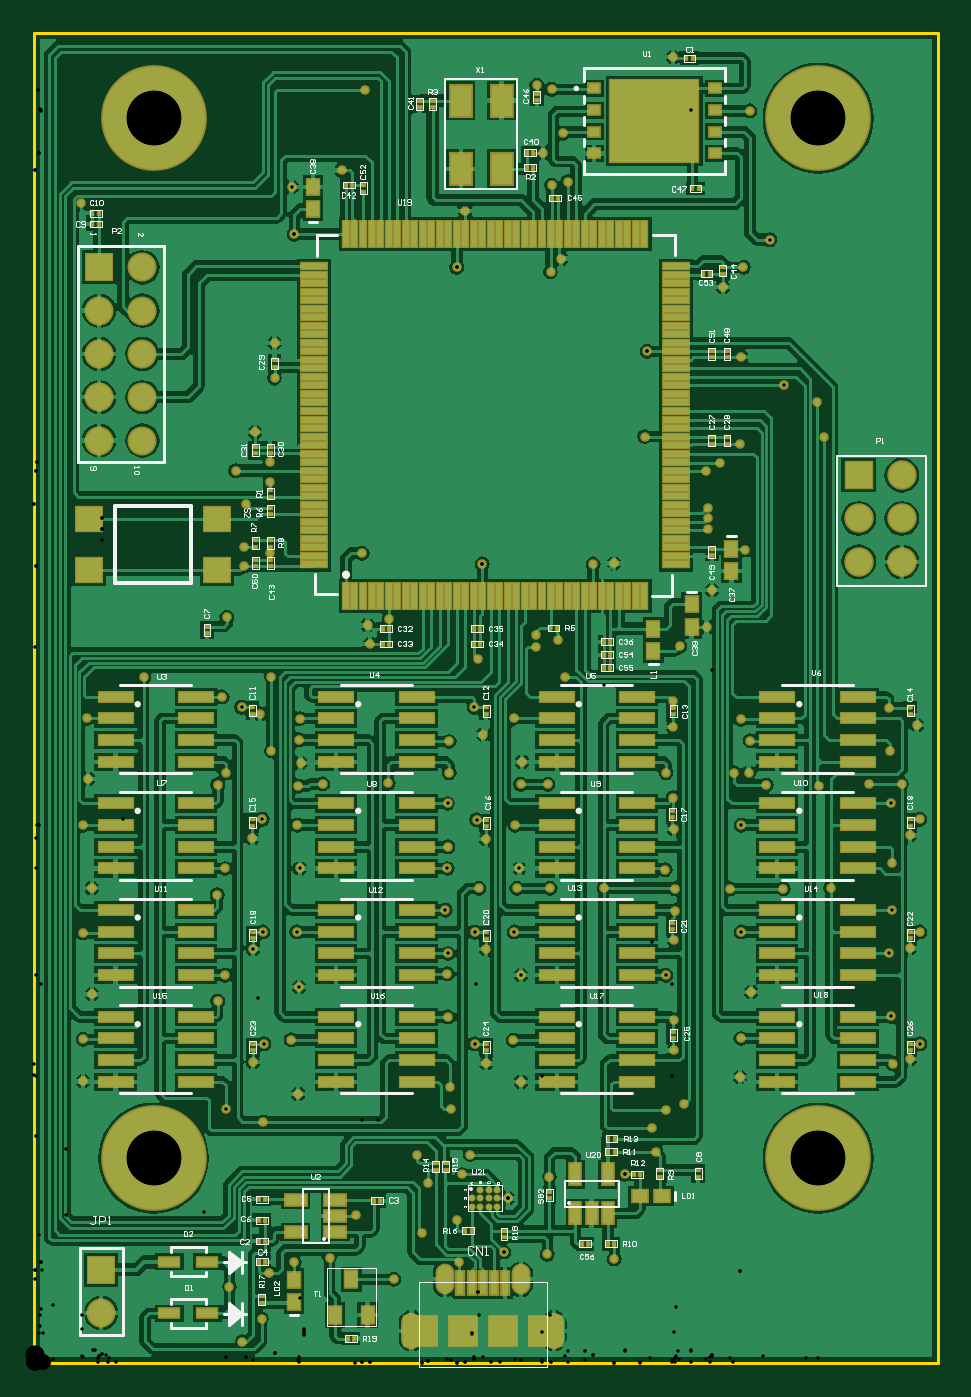
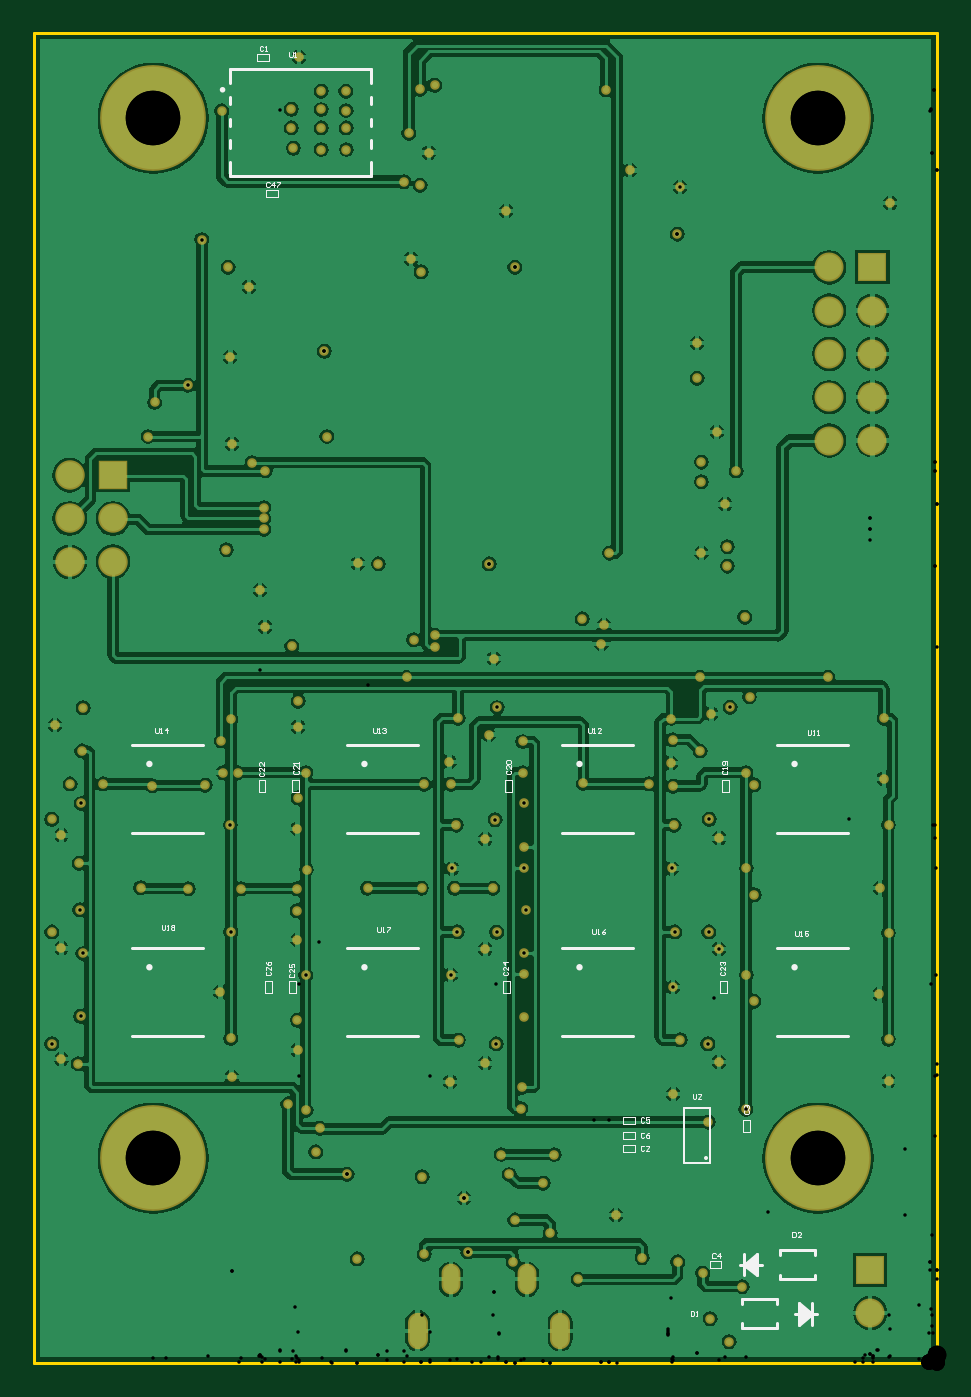
Circuit board: 14 layer files. Board 53.0 x 78.0 mm.
- drill: NetDuino-RoundHoles-Plated.TXT (3432 bytes)
- drill: NetDuino-RoundHoles.TXT (2817 bytes)
- drill: NetDuino-SlotHoles.TXT (313 bytes)
- drill: NetDuino.DRL (3165 bytes)
- bottom_copper: NetDuino.GBL (99026 bytes)
- bottom_silk: NetDuino.GBO (16000 bytes)
- paste: NetDuino.GBP (7038 bytes)
- bottom_mask: NetDuino.GBS (6045 bytes)
- outline: NetDuino.GKO (296 bytes)
- outline: NetDuino.GM1 (46377 bytes)
- top_copper: NetDuino.GTL (138676 bytes)
- top_silk: NetDuino.GTO (50624 bytes)
- paste: NetDuino.GTP (11190 bytes)
- top_mask: NetDuino.GTS (16402 bytes)

=== drill: NetDuino-RoundHoles-Plated.TXT ===
M48
;Layer_Color=9474304
;FILE_FORMAT=2:5
INCH,LZ
;TYPE=PLATED
T1F00S00C0.00800
T4F00S00C0.03543
T5F00S00C0.12598
%
T01
X00481Y00049
X00525Y00102
X00542Y00207
X006Y00233
X00682Y00243
X007425Y0034085
X0089468Y003
X0097591Y0033
X0098Y00232
X0108419Y0025617
X0109378Y0037969
X00989Y00435
X01007Y00481
X00885
X0091025Y00415
X0096225Y00587
X0096Y00636
X01044Y006915
X0101862Y0073646
X01106Y00745
X0112485Y00649
X0112433Y0089533
X0110867Y0099533
X0101812Y0099446
X01044Y00955
X0095573Y0094533
X0095433Y00898
X00955Y00799
X0094967Y0104533
X0095439Y0114167
X00955Y01192
X0095457Y0129167
X00958Y01363
Y01435
X0103625Y01451
X0101646Y0151346
X011071Y01488
X011237Y01336
X01111Y0124167
X01044Y01209
X0102154Y0125446
X0102704Y010959
X011149
X0112067Y0114167
X00818Y01338
X00666Y01337
X0061Y01332
X00615Y01385
X0061139Y01439
X0061424Y014879
X00522Y01499
X0047904Y0151396
X00434Y01538
X00548Y01583
Y01413
X0044217Y01363
X004239Y013349
X0052696Y0125496
X00504Y0121117
X00441Y0114167
X00423Y01081
X0052796Y0099496
X0050511Y0095589
X00441Y0089533
X004239Y00835
X0052996Y0073696
X0050511Y00695
X00594Y00746
X0061139Y0086761
X0060637Y0099533
X0061334Y0114167
X00608Y0124167
X00113Y01242
X00124Y01349
X00123Y01488
X00253Y01583
X0077596Y0166
X0102496Y016265
X0060994Y00621
X00529Y00556
X0044217Y0058523
X001129Y0065
X00113Y00747
X001339Y008509
X001129Y00993
X001329Y010959
X00451Y00176
X0083Y0019268
X01185Y002506
X0133976Y0024
X0136333Y0043555
X01436Y00487
X01426Y00542
X01458Y00583
X015Y00598
X0147757Y007215
X01478Y00791
X0145833Y0089533
X01478Y00976
X014789Y01044
X0148004Y01095
X01457Y01139
X01478Y012335
X01476Y01305
X01459Y01363
X01476Y01469
Y01528
X014908Y01655
X0121Y0167
X0116Y0168
Y0165329
X0122604Y01583
X01186Y01336
X01127Y01388
X0119148Y010959
X01316Y01096
X0160804Y01095
X017301
X0184Y01097
X0198037Y0104629
X0197333Y0094533
X02023Y00957
X02045Y00995
X01982Y01154
X02023Y01218
X020455Y0125496
X0197767Y0129167
X02003Y01337
X01927
X01813Y01333
X01691Y01334
X0165Y01363
X01616Y01363
X01654Y01437
X01632Y01486
X0163267Y0124167
X0163233Y0099533
X01656Y00856
X01632Y00749
X0163Y0066
X01984Y006905
X02023Y00701
X0204504Y0073696
X0197904Y0079996
X01976Y01413
X01973Y01513
X02038Y01473
X0119Y0043
X0129087Y01845
X01339Y01846
X0156496Y01785
X01553Y017
X015561Y0192497
Y0194999
Y01975
X01552Y0206
X01583Y02079
X0162892Y021225
X01633Y023225
X0173179Y0225721
X01808Y02218
X01823Y021391
X0141
X0141581Y0233594
X0159Y02485
X01638Y0253
X0169904Y0259404
X01653Y0289104
X01492Y02895
Y02852
X0148719Y02805
X01423Y02802
Y02852
Y0289456
Y02937
X01366
X013655Y02892
X0136546Y02852
X0136491Y02802
X01221Y0284
X01175Y0279496
X01195Y0272
X0123181Y02728
X01216Y0255
X0119244Y0252
X01195Y02941
X01161Y029505
X01475Y03016
X01642Y01878
X0103496Y0184496
X0075739Y0187
X0077Y01703
X0082Y01718
X00445Y01722
X00485Y0184004
Y01885
X00545Y0187
Y02035
Y0208004
X00465Y0206035
X0049Y0198244
X0051Y0215
X0055496Y02274
X00555Y02355
X0060055Y0260661
X0059441Y0271559
X0071Y0275375
X00765Y0293996
X0099559Y0266
X0097591Y0252996
X00109Y02678
T04
X00155Y00115
Y00215
X01904Y0185
Y0195
Y0205
X02004
Y0195
Y0185
X0025Y0213
Y0223
Y0233
Y0243
Y0253
X0015
Y0243
Y0233
Y0223
Y0213
T05
X0027559Y0047244
X0181102
X0181102Y0287402
X0027559
M30

=== drill: NetDuino-RoundHoles.TXT ===
M48
;Layer_Color=9474304
;FILE_FORMAT=2:5
INCH,LZ
;TYPE=PLATED
T1F00S00C0.00800
T4F00S00C0.03543
T5F00S00C0.04331
T6F00S00C0.12598
%
T01
X0053Y00115
X0074032Y0023
X0089468Y003
X0097591Y0033
X0098Y00232
X0108419Y0025617
X0109378Y0037969
X00989Y00435
X0091025Y00415
X00908Y00542
X00966
X0101206Y006695
Y006995
X00935Y00745
X00955Y0077
X0101496Y00837
X0101996Y0087496
X011055Y007805
X0111007Y00985
X00935Y00975
X00825Y012
X00632Y01176
X0061265Y0125
X0048996Y01296
X00475Y014
X0053Y01486
X00503Y01519
X0062Y01455
X00825Y01447
X01021Y01469
X01022Y01494
X0102496Y016265
X0105465Y0163
X0107504Y0165
X01105Y0158
X01115Y01435
X0101496Y01341
X01111Y0121
X0061265Y00955
X0052Y00874
X0051696Y0084143
X00465Y0078
X00515Y00685
Y0066333
X0062219Y006695
Y006445
Y006995
Y007245
Y007805
X0075739Y0055984
X0079296
X007418Y0049484
X00465Y0052484
X0039216Y0034753
X003Y00734
X0018Y00715
Y0068967
Y0066433
Y00639
X0013Y0078
Y0097
X001425Y01185
X0025Y01175
X0032Y012
X00255Y01455
X0043Y00975
X0077596Y0166
X0116Y0168
X0121Y0167
X0116Y0158
X01135
X0131504Y0156538
X0148196Y01481
X0148096Y0146
X014828Y0141
X0155996
X01623Y01435
X0168396Y01459
X018925Y0145
X0181102Y01205
X0178196Y01096
X01625Y01205
X0155992Y01305
X0148276Y012992
X0142203Y01205
X01243Y01193
X0142764Y0097264
X0147398Y0087496
X0148996Y00835
X0155196Y00834
X01568Y0087496
X0161297Y0098
X0162Y00735
X01675Y0069
Y0066
Y0063
Y006
X015Y00598
X0147359Y00635
Y0066333
X0147398Y0069
X01315Y00735
X0127118
X0117276Y007155
Y0069
Y0066333
Y00635
X0119Y0043
X0136333Y0043555
X01415Y00505
X0133976Y0024
X01185Y002506
X0179Y00735
X01871Y00715
X0194Y00975
X0156496Y0160004
Y01627
X0156596Y01656
X014908Y01655
X0156496Y01785
X01615Y01755
X0164Y0174
X016635Y01725
X01686Y01707
X017078Y0173
X01625Y0188
X015561Y0189996
Y0192497
Y0194999
Y01975
X01552Y0206
X0162892Y021225
X01725Y02225
X01785
X01633Y023225
X0159Y02485
X01638Y0253
X015Y027
X0151731Y02802
Y0285
Y0289256
Y02935
X01455
Y0289256
Y0285
Y028
X0139941
X0139996Y0285
X014Y0289
X014005Y02935
X01275Y0296
X0123181Y0289
X0127118Y02787
X01175Y0279496
X01195Y0272
X01216Y0255
X0119244Y0252
X0141581Y0233594
X0141Y021391
X0129087Y01845
X0167Y0289
X01615Y0301
X00765Y0293996
X0071Y0275375
X0060055Y0260661
X00555Y02355
X0055496Y02274
X0051Y0215
X00545Y0208004
Y02035
X00465Y0206035
X0049Y0198244
X00485Y01885
Y0184004
X00545Y0187
X0075739
X0077Y01703
X0082Y01718
X0103496Y0184496
X0097591Y0252996
X0099559Y0266
X001375Y0271
T04
X00155Y00115
Y00215
X0197Y018
Y019
Y02
Y021
X0025Y0213
X0015
Y0223
X0025
Y0233
X0015
Y0243
X0025
Y0253
X0015
T05
X00155Y01695
Y01895
T06
X0027559Y0047244
X0181102
X0181102Y0287402
X0027559
M30

=== drill: NetDuino-SlotHoles.TXT ===
M48
;Layer_Color=9474304
;FILE_FORMAT=2:5
INCH,LZ
;TYPE=PLATED
T2F00S00C0.02400
T3F00S00C0.02800
%
G90
G05
T02
G00X0120062Y0006041
M15
G01Y0008759
M16
G00X0087125Y0006041
M15
G01Y0008759
M16
T03
G00X0094825Y0019027
M15
G01Y0019573
M16
G00X0112385Y0019027
M15
G01Y0019573
M16
M17
M30

=== drill: NetDuino.DRL (3165 bytes, source withheld) ===
=== bottom_copper: NetDuino.GBL (99026 bytes, source omitted) ===
=== bottom_silk: NetDuino.GBO (16000 bytes, source omitted) ===
=== paste: NetDuino.GBP (7038 bytes, source omitted) ===
=== bottom_mask: NetDuino.GBS ===
G04 Layer_Color=16711935*
%FSLAX25Y25*%
%MOIN*%
G70*
G01*
G75*
%ADD77R,0.06706X0.06706*%
%ADD78C,0.06706*%
%ADD79C,0.24422*%
%ADD80O,0.04343X0.07099*%
%ADD81O,0.04600X0.08400*%
%ADD82R,0.06800X0.06800*%
%ADD83C,0.06800*%
%ADD84C,0.02200*%
D77*
X15000Y253000D02*
D03*
X15500Y21500D02*
D03*
D78*
X25000Y253000D02*
D03*
X15000Y243000D02*
D03*
X25000D02*
D03*
X15000Y233000D02*
D03*
X25000D02*
D03*
X15000Y223000D02*
D03*
X25000D02*
D03*
X15000Y213000D02*
D03*
X25000D02*
D03*
X15500Y11500D02*
D03*
D79*
X27559Y47244D02*
D03*
X181102D02*
D03*
X27559Y287402D02*
D03*
X181102D02*
D03*
D80*
X112385Y19300D02*
D03*
X94825D02*
D03*
D81*
X87125Y7400D02*
D03*
X120062D02*
D03*
D82*
X190400Y205000D02*
D03*
D83*
X200400D02*
D03*
Y195000D02*
D03*
X190400D02*
D03*
X200400Y185000D02*
D03*
X190400D02*
D03*
D84*
X155300Y170000D02*
D03*
X59441Y271559D02*
D03*
X164200Y187800D02*
D03*
X44500Y172200D02*
D03*
X197600Y141300D02*
D03*
X182300Y213910D02*
D03*
X173179Y225721D02*
D03*
X180800Y221800D02*
D03*
X158300Y207900D02*
D03*
X143600Y48700D02*
D03*
X150000Y59800D02*
D03*
X136333Y43555D02*
D03*
X123181Y272800D02*
D03*
X169904Y259404D02*
D03*
X82000Y171800D02*
D03*
X55496Y227400D02*
D03*
X102496Y162650D02*
D03*
X77596Y166000D02*
D03*
X159000Y248500D02*
D03*
X162892Y212250D02*
D03*
X163300Y232250D02*
D03*
X156496Y178500D02*
D03*
X141581Y233594D02*
D03*
X141000Y213910D02*
D03*
X71000Y275375D02*
D03*
X121600Y255000D02*
D03*
X117500Y279496D02*
D03*
X99559Y266000D02*
D03*
X54500Y187000D02*
D03*
Y208004D02*
D03*
X49000Y198244D02*
D03*
X103496Y184496D02*
D03*
X149080Y165500D02*
D03*
X129087Y184500D02*
D03*
X163800Y253000D02*
D03*
X77000Y170300D02*
D03*
X97591Y252996D02*
D03*
X119244Y252000D02*
D03*
X60055Y260661D02*
D03*
X55500Y235500D02*
D03*
X51000Y215000D02*
D03*
X119500Y272000D02*
D03*
X118500Y25060D02*
D03*
X133976Y24000D02*
D03*
X119000Y43000D02*
D03*
X97591Y33000D02*
D03*
X89468Y30000D02*
D03*
X108419Y25617D02*
D03*
X98000Y23200D02*
D03*
X155610Y192497D02*
D03*
Y194999D02*
D03*
Y197500D02*
D03*
X116000Y168000D02*
D03*
X54500Y203500D02*
D03*
X46500Y206035D02*
D03*
X75739Y187000D02*
D03*
X155200Y206000D02*
D03*
X76500Y293996D02*
D03*
X48500Y184004D02*
D03*
Y188500D02*
D03*
X116100Y295050D02*
D03*
X121000Y167000D02*
D03*
X109378Y37969D02*
D03*
X98900Y43500D02*
D03*
X91025Y41500D02*
D03*
X52500Y10200D02*
D03*
X68200Y24300D02*
D03*
X60000Y23300D02*
D03*
X83000Y19268D02*
D03*
X95800Y136300D02*
D03*
X96000Y63600D02*
D03*
X96225Y58700D02*
D03*
X101646Y151346D02*
D03*
X204504Y73696D02*
D03*
X202300Y70100D02*
D03*
Y95700D02*
D03*
X204550Y125496D02*
D03*
X202300Y121800D02*
D03*
X197300Y151300D02*
D03*
X45100Y17600D02*
D03*
X54200Y20700D02*
D03*
X74250Y34085D02*
D03*
X44217Y136300D02*
D03*
Y58523D02*
D03*
X145900Y136300D02*
D03*
X145800Y58300D02*
D03*
X61500Y138500D02*
D03*
X52200Y149900D02*
D03*
X47904Y151396D02*
D03*
X52696Y125496D02*
D03*
X52796Y99496D02*
D03*
X52996Y73696D02*
D03*
X50511Y69500D02*
D03*
X116000Y165329D02*
D03*
X43400Y153800D02*
D03*
X25300Y158300D02*
D03*
X54800Y141300D02*
D03*
Y158300D02*
D03*
X122604D02*
D03*
X102154Y125446D02*
D03*
X101812Y99446D02*
D03*
X50511Y95589D02*
D03*
X50400Y121117D02*
D03*
X161600Y136300D02*
D03*
X165000Y136300D02*
D03*
X147757Y72150D02*
D03*
X52900Y55600D02*
D03*
X142600Y54200D02*
D03*
X101862Y73646D02*
D03*
X104400Y69150D02*
D03*
Y120900D02*
D03*
Y95500D02*
D03*
X133900Y184600D02*
D03*
X147600Y152800D02*
D03*
Y146900D02*
D03*
X165300Y289104D02*
D03*
X136550Y289200D02*
D03*
X136546Y285200D02*
D03*
X136491Y280200D02*
D03*
X136600Y293700D02*
D03*
X142300D02*
D03*
Y289456D02*
D03*
Y285200D02*
D03*
Y280200D02*
D03*
X149200Y289500D02*
D03*
Y285200D02*
D03*
X148719Y280500D02*
D03*
X119500Y294100D02*
D03*
X122100Y284000D02*
D03*
X147500Y301600D02*
D03*
X48100Y4900D02*
D03*
X88500Y48100D02*
D03*
X100700D02*
D03*
X11290Y65000D02*
D03*
X11300Y74700D02*
D03*
X12400Y134900D02*
D03*
X12300Y148800D02*
D03*
X11300Y124200D02*
D03*
X11290Y99300D02*
D03*
X13290Y109590D02*
D03*
X13390Y85090D02*
D03*
X61424Y148790D02*
D03*
X42390Y133490D02*
D03*
X42300Y108100D02*
D03*
X44100Y114167D02*
D03*
Y89533D02*
D03*
X42390Y83500D02*
D03*
X203800Y147300D02*
D03*
X163200Y148600D02*
D03*
X165400Y143700D02*
D03*
X169100Y133400D02*
D03*
X81800Y133800D02*
D03*
X66600Y133700D02*
D03*
X61000Y133200D02*
D03*
X59400Y74600D02*
D03*
X60637Y99533D02*
D03*
X60800Y124167D02*
D03*
X61139Y143900D02*
D03*
Y86761D02*
D03*
X60994Y62100D02*
D03*
X95500Y79900D02*
D03*
X95573Y94533D02*
D03*
X95433Y89800D02*
D03*
X61334Y114167D02*
D03*
X95800Y143500D02*
D03*
X95457Y129167D02*
D03*
X95500Y119200D02*
D03*
X94967Y104533D02*
D03*
X95439Y114167D02*
D03*
X110710Y148800D02*
D03*
X110600Y74500D02*
D03*
X110867Y99533D02*
D03*
X111100Y124167D02*
D03*
X112370Y133600D02*
D03*
X118600D02*
D03*
X145700Y113900D02*
D03*
X147600Y130500D02*
D03*
X147800Y123350D02*
D03*
X102704Y109590D02*
D03*
X111490D02*
D03*
X119148D02*
D03*
X148004Y109500D02*
D03*
X160804D02*
D03*
X131600Y109600D02*
D03*
X173010Y109500D02*
D03*
X184000Y109700D02*
D03*
X163267Y124167D02*
D03*
X163233Y99533D02*
D03*
X163200Y74900D02*
D03*
X145833Y89533D02*
D03*
X147890Y104400D02*
D03*
X147800Y97600D02*
D03*
Y79100D02*
D03*
X112700Y138800D02*
D03*
X103625Y145100D02*
D03*
X112067Y114167D02*
D03*
X112433Y89533D02*
D03*
X112485Y64900D02*
D03*
X165600Y85600D02*
D03*
X163000Y66000D02*
D03*
X198200Y115400D02*
D03*
X198400Y69050D02*
D03*
X197333Y94533D02*
D03*
X200300Y133700D02*
D03*
X197904Y79996D02*
D03*
X198037Y104629D02*
D03*
X181300Y133300D02*
D03*
X192700Y133700D02*
D03*
X197767Y129167D02*
D03*
X10900Y267800D02*
D03*
X204500Y99500D02*
D03*
M02*

=== outline: NetDuino.GKO ===
G04 Layer_Color=16711935*
%FSLAX25Y25*%
%MOIN*%
G70*
G01*
G75*
%ADD53C,0.00787*%
%ADD85C,0.00000*%
D53*
X0Y307087D02*
X208661D01*
Y0D02*
Y307087D01*
X0Y0D02*
X208661D01*
X0D02*
Y307087D01*
D85*
Y0D02*
X208661D01*
Y307087D01*
X0D02*
X208661D01*
X0Y0D02*
Y307087D01*
M02*

=== outline: NetDuino.GM1 (46377 bytes, source omitted) ===
=== top_copper: NetDuino.GTL (138676 bytes, source omitted) ===
=== top_silk: NetDuino.GTO (50624 bytes, source omitted) ===
=== paste: NetDuino.GTP (11190 bytes, source omitted) ===
=== top_mask: NetDuino.GTS (16402 bytes, source omitted) ===
